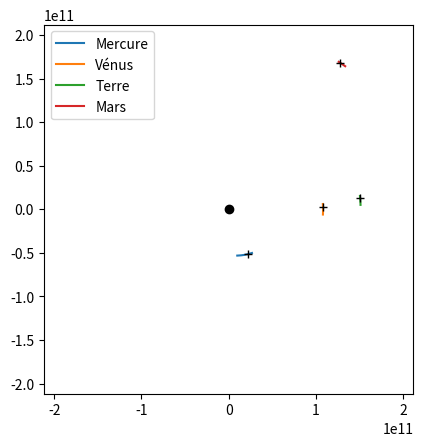

Source code (Python): (Note: this script raises an exception after producing the figure.)
# -*- coding: utf-8 -*-
"""
Created on Sun May 24 17:14:22 2020

[redacted]
"""

import datetime as date
import numpy as np
import matplotlib.pyplot as plt

G = 6.6743e-11

NbJoursTrace = 5
NbJoursSimul = 500
DeltaTParFrame = 1
# DeltaTParFrame = 1/24 
# 1 image = 1h
# 1s d'animation = 1 jour astronomique
# DeltaTParFrame = 1
# 1 image = 1 jour
# 1s d'animation ~ 1 mois astronomique

SolM = 1.9891e30
Solv = np.array([11.69559797,   -9.17424867])
Sol = np.array([0,0])

Mev = np.array([51715.567061538,-8735.47167717])
Me = np.array([9.981599394e8,-5.2636564547e10])
Mea = 1.8313878634560854
MeM = 3.3011e23
MeE = 0.20564

Vv = np.array([4112.709706081,34731.918])
V = np.array([1.07698363527e11,-1.2034680765e10])
Va = 1.3195756496516213
VM = 4.8685e24
VE = 0.00678

Tv = np.array([324.60689824877045,29434.108808025805])
T = np.array([151360430047.16098,0])
Ta = 0.726895356622999
TM = 5.9736e24
TE = 0.01671022

Mav = np.array([-20724.10667360203,15511.883350108248])
Ma = np.array([137312706733.34933,161495528534.79022])
Maa = -2.306017444888871
MaM = 6.4185e23
MaE = 0.09339

Jv = np.array([-9987.275166209147,8510.286997552814])
J = np.array([529989881128.5033,565439713216.703])
Ja = -1.6299106107596426
JM = 1.8986e27
JE = 0.04839

Sv = np.array([-7594.88390455696,5165.561309258631])
S = np.array([868976801781.4513,1218549311665.1877])
Sa = -0.4041376801660269
SM = 4.6846e26
SE = 0.0539

Uv = np.array([-2695.052700740164,-6004.362895244607])
U = np.array([-2661672665454.1055,1305509063809.2822])
Ua = -0.772163876023619
UM = 8.681e25
UE = 0.04726

Nv = np.array([-5230.3848056687975,-1559.5581345922094])
N = np.array([-1248416467144.5132,4299828498072.9155])
Na = -2.306017444888871
NM = 1.0243e26
NE = 0.00859

planetes = ["Soleil", "Mercure", "Vénus", "Terre", "Mars", "Jupiter",
            "Saturne", "Uranus", "Neptune"]
excentricites = [MeE,VE,TE,MaE,JE,SE,UE,NE]

def norm(u):
    return (u[0]**2+u[1]**2)**0.5

objets = [Sol,Me,V,T,Ma,J,S,U,N]
vitesses = [Solv,Mev,Vv,Tv,Mav,Jv,Sv,Uv,Nv]
masses = [SolM,MeM,VM,TM,MaM,JM,SM,UM,NM]

# Tracé des trajectoires des planetes de debut jusqu'à fin
# Périgée de Mercure : 29 juin
# Périgée de Vénus : 3 juin
# Périgée de Mars : 6 octobre
# Périgée de Jupiter : 15 juillet
# Périgée de Saturne : 21 juillet
# Périgée d'Uranus : 31 octobre
# Périgée de Neptune : 11 septembre
obj2 = np.copy(objets)
vit2 = np.copy(vitesses)
pos = np.copy(objets)
vit = np.copy(vitesses)

trajectoires = [([],[]) for j in range(len(objets))]
dt = 3600*24*DeltaTParFrame
today = date.datetime(2020,5,23)
debut = today.toordinal()
fin = debut + NbJoursTrace
T = debut

while T<fin:
    T = T+dt/3600/24
    for k in range(len(objets)):
        P = pos[k]
        Pv = vit[k]
        Posx = trajectoires[k][0]
        Posy = trajectoires[k][1]
        # Pv = Pv-dt*G*SunM/norm(P)**3*P
        for i in range(len(objets)):
            if i!=k:
                Pv = Pv-dt*G*masses[i]/norm(P-pos[i])**3*(P-pos[i])
        P = P+dt*Pv
        obj2[k] = P
        vit2[k] = Pv
        Posx.append(P[0]-obj2[0][0])
        Posy.append(P[1]-obj2[0][1])
    pos = np.copy(obj2)
    vit = np.copy(vit2)
    
debuP = 1
finP = 5
plt.figure()
anim = []
for (Posx,Posy) in trajectoires[debuP:finP]:
    anim.append(plt.plot(Posx,Posy)[0])
plt.legend(planetes[debuP:finP])
anim.append(plt.plot(0,0,'ok')[0])
for (Posx,Posy) in trajectoires[debuP:finP]:
    anim.append(plt.plot(Posx[-1],Posy[-1],'+k')[0])

plt.axis('scaled')
plt.axis([-norm(objets[finP-1]),norm(objets[finP-1]),-norm(objets[finP-1]),norm(objets[finP-1])])

for fin in np.linspace(fin+NbJoursTrace,fin+NbJoursSimul,int((NbJoursSimul-NbJoursTrace)/DeltaTParFrame+1)):
    plt.pause(1/25)
    while T<fin:
        T = T+dt/3600/24
        for k in range(len(objets)):
            P = pos[k]
            Pv = vit[k]
            Posx = trajectoires[k][0]
            Posy = trajectoires[k][1]
            # Pv = Pv-dt*G*SunM/norm(P)**3*P
            for i in range(len(objets)):
                if i!=k:
                    Pv = Pv-dt*G*masses[i]/norm(P-objets[i])**3*(P-objets[i])
            P = P+dt*Pv
            obj2[k] = P
            vit2[k] = Pv
            Posx.append(P[0]-obj2[0][0])
            Posy.append(P[1]-obj2[0][1])
        pos = np.copy(obj2)
        vit = np.copy(vit2)
        k=0
        for (Posx,Posy) in trajectoires[debuP:finP]:
            anim[k].set_data(Posx[-int(NbJoursTrace/DeltaTParFrame):],
                             Posy[-int(NbJoursTrace/DeltaTParFrame):])
            k +=1
        k+=1
        for (Posx,Posy) in trajectoires[debuP:finP]:
            anim[k].set_data(Posx[-1],Posy[-1])
            k+=1